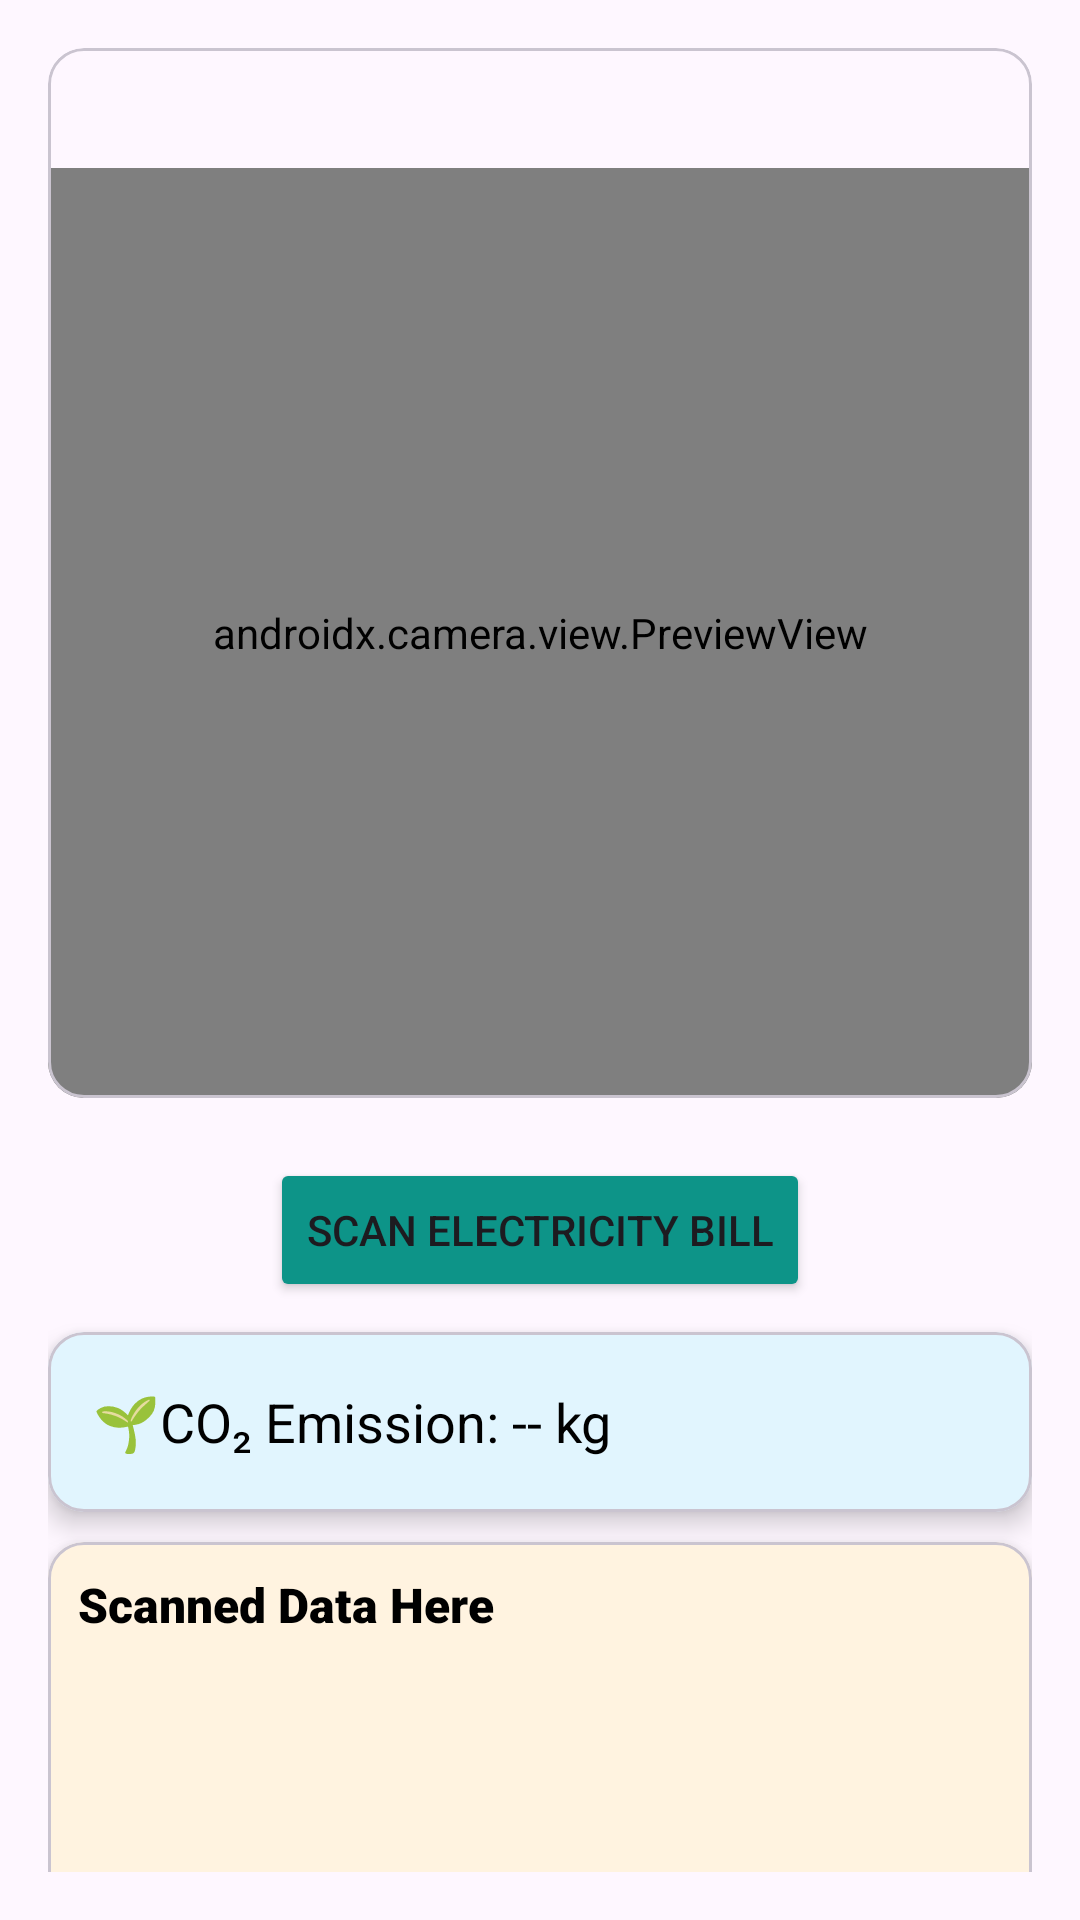

Layout XML and referenced resources for this Android screen:
<!-- AndroidManifest.xml: application theme Theme.AgeWellSuper -->
<!-- res/layout/activity_electricity_bill_scan.xml -->
<?xml version="1.0" encoding="utf-8"?>
<LinearLayout xmlns:android="http://schemas.android.com/apk/res/android"
    xmlns:app="http://schemas.android.com/apk/res-auto"
    xmlns:tools="http://schemas.android.com/tools"
    android:id="@+id/main"
    android:layout_width="match_parent"
    android:layout_height="match_parent"
    android:orientation="vertical"
    android:padding="16dp"
    tools:context=".ElectricityBillScan">

    <com.google.android.material.card.MaterialCardView
        android:layout_width="match_parent"
        android:layout_height="350dp">

        <LinearLayout
            android:layout_width="match_parent"
            android:layout_height="match_parent"
            android:orientation="vertical">
            <androidx.camera.view.PreviewView
                android:id="@+id/previewView"
                android:layout_marginTop="40dp"
                android:layout_width="match_parent"
                android:layout_height="match_parent"/>

        </LinearLayout>
    </com.google.android.material.card.MaterialCardView>
    



    
    <Button
        android:id="@+id/btnCapture"
        android:layout_width="wrap_content"
        android:layout_height="wrap_content"
        android:layout_gravity="center"
        android:layout_marginTop="20dp"
        android:backgroundTint="#0D9488"
        android:text="Scan Electricity Bill"/>

    <com.google.android.material.card.MaterialCardView
        android:layout_width="match_parent"
        android:layout_height="60dp"
        android:backgroundTint="#E1F5FE"
        app:cardElevation="5dp"
        android:layout_marginTop="10dp">

        <TextView
            android:id="@+id/tvResultEmission"
            android:layout_width="match_parent"
            android:layout_height="wrap_content"
            android:text="🌱CO₂ Emission: -- kg"
            android:textSize="18sp"
            android:layout_marginLeft="10dp"
            android:textColor="@android:color/black"
            android:layout_gravity="center"/>
    </com.google.android.material.card.MaterialCardView>


    <com.google.android.material.card.MaterialCardView
        android:layout_width="match_parent"
        android:layout_height="200dp"
        android:backgroundTint="#FFF3E0"
        android:layout_marginTop="10dp"
        app:cardElevation="5dp">

        <ScrollView
            android:layout_width="match_parent"
            android:layout_height="match_parent"
            android:scrollbars="none">

            <TextView
                android:id="@+id/tvResult"
                android:layout_width="match_parent"
                android:layout_height="wrap_content"
                android:text="Scanned Data Here"
                android:textSize="16sp"
                android:fontFamily="sans-serif-black"
                android:textColor="@android:color/black"
                android:layout_marginLeft="10dp"
                android:layout_marginBottom="10dp"
                android:layout_marginTop="10dp"/>
        </ScrollView>
    </com.google.android.material.card.MaterialCardView>

</LinearLayout>
<!-- resources referenced by this layout -->
<resources>
  <style name="Theme.AgeWellSuper" parent="Base.Theme.CarbonView">
          <item name="colorPrimary">#0D9488</item>
          <item name="windowNoTitle">true</item>
          <item name="windowActionBar">false</item>
          <item name="android:statusBarColor">@android:color/white</item>
          <item name="android:windowLightStatusBar">true</item> 
      </style>
  <style name="Base.Theme.CarbonView" parent="Theme.Material3.DayNight.NoActionBar">
          
          
      </style>
</resources>
